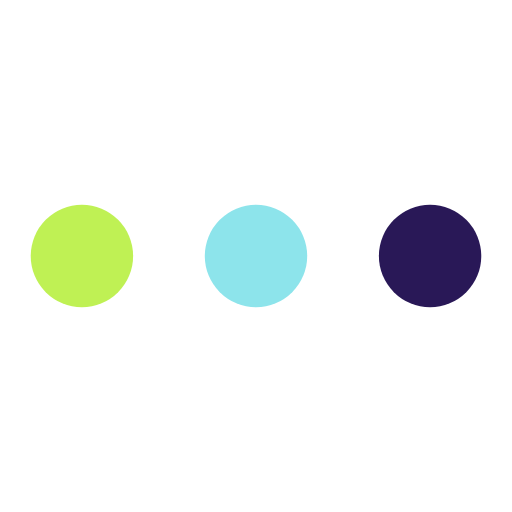
t = 0.00 s
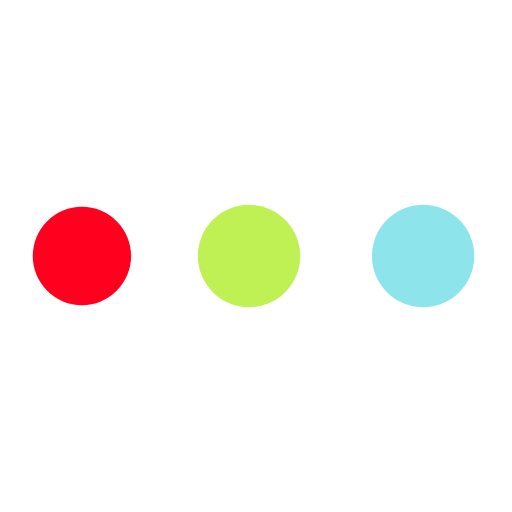
t = 0.38 s
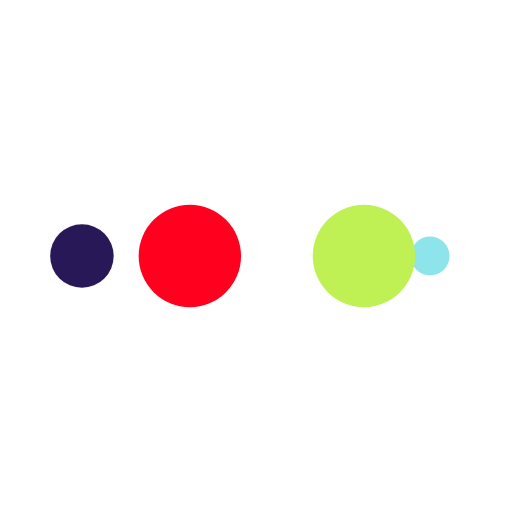
t = 0.63 s
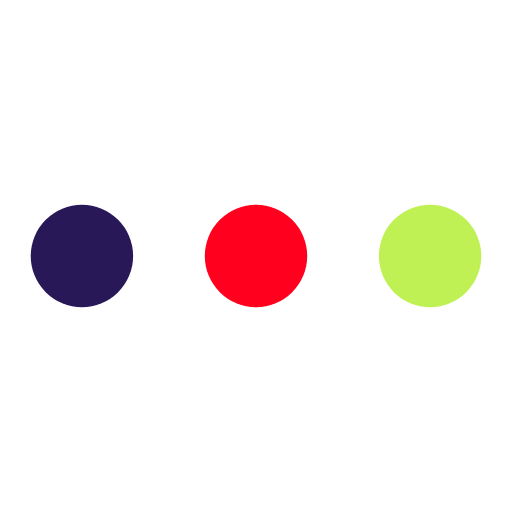
t = 1.00 s
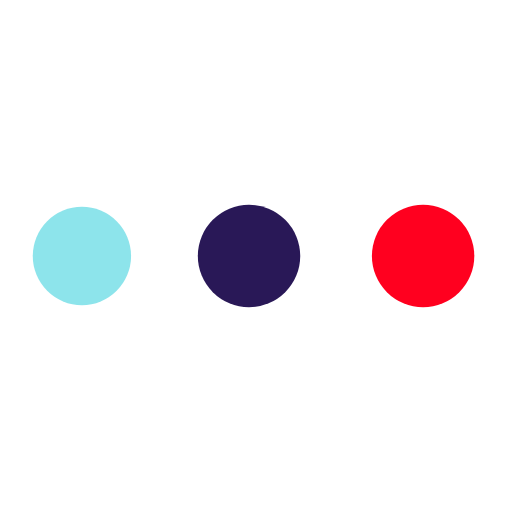
t = 1.38 s
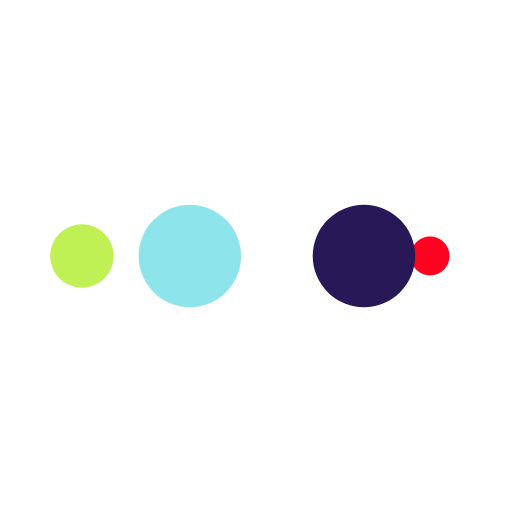
t = 1.63 s

The animated SVG that drew these frames (rendered in a browser with its animation timeline set to each time). Animation: 10 SMIL elements (animate=10); one cycle of 2.00 s, repeats indefinitely.

<svg width="200px"  height="200px"  xmlns="http://www.w3.org/2000/svg" viewBox="0 0 100 100" preserveAspectRatio="xMidYMid" class="lds-ellipsis" style="background: none;"><!--circle(cx="16",cy="50",r="10")--><circle cx="84" cy="50" r="0" fill="#291857"><animate attributeName="r" values="10;0;0;0;0" keyTimes="0;0.25;0.5;0.75;1" keySplines="0 0.5 0.5 1;0 0.5 0.5 1;0 0.5 0.5 1;0 0.5 0.5 1" calcMode="spline" dur="2s" repeatCount="indefinite" begin="0s"></animate><animate attributeName="cx" values="84;84;84;84;84" keyTimes="0;0.25;0.5;0.75;1" keySplines="0 0.5 0.5 1;0 0.5 0.5 1;0 0.5 0.5 1;0 0.5 0.5 1" calcMode="spline" dur="2s" repeatCount="indefinite" begin="0s"></animate></circle><circle cx="16" cy="50" r="9.16695" fill="#8de4eb"><animate attributeName="r" values="0;10;10;10;0" keyTimes="0;0.25;0.5;0.75;1" keySplines="0 0.5 0.5 1;0 0.5 0.5 1;0 0.5 0.5 1;0 0.5 0.5 1" calcMode="spline" dur="2s" repeatCount="indefinite" begin="-1s"></animate><animate attributeName="cx" values="16;16;50;84;84" keyTimes="0;0.25;0.5;0.75;1" keySplines="0 0.5 0.5 1;0 0.5 0.5 1;0 0.5 0.5 1;0 0.5 0.5 1" calcMode="spline" dur="2s" repeatCount="indefinite" begin="-1s"></animate></circle><circle cx="84" cy="50" r="0.833044" fill="#bff154"><animate attributeName="r" values="0;10;10;10;0" keyTimes="0;0.25;0.5;0.75;1" keySplines="0 0.5 0.5 1;0 0.5 0.5 1;0 0.5 0.5 1;0 0.5 0.5 1" calcMode="spline" dur="2s" repeatCount="indefinite" begin="-0.5s"></animate><animate attributeName="cx" values="16;16;50;84;84" keyTimes="0;0.25;0.5;0.75;1" keySplines="0 0.5 0.5 1;0 0.5 0.5 1;0 0.5 0.5 1;0 0.5 0.5 1" calcMode="spline" dur="2s" repeatCount="indefinite" begin="-0.5s"></animate></circle><circle cx="81.1676" cy="50" r="10" fill="#ff001f"><animate attributeName="r" values="0;10;10;10;0" keyTimes="0;0.25;0.5;0.75;1" keySplines="0 0.5 0.5 1;0 0.5 0.5 1;0 0.5 0.5 1;0 0.5 0.5 1" calcMode="spline" dur="2s" repeatCount="indefinite" begin="0s"></animate><animate attributeName="cx" values="16;16;50;84;84" keyTimes="0;0.25;0.5;0.75;1" keySplines="0 0.5 0.5 1;0 0.5 0.5 1;0 0.5 0.5 1;0 0.5 0.5 1" calcMode="spline" dur="2s" repeatCount="indefinite" begin="0s"></animate></circle><circle cx="47.1676" cy="50" r="10" fill="#291857"><animate attributeName="r" values="0;0;10;10;10" keyTimes="0;0.25;0.5;0.75;1" keySplines="0 0.5 0.5 1;0 0.5 0.5 1;0 0.5 0.5 1;0 0.5 0.5 1" calcMode="spline" dur="2s" repeatCount="indefinite" begin="0s"></animate><animate attributeName="cx" values="16;16;16;50;84" keyTimes="0;0.25;0.5;0.75;1" keySplines="0 0.5 0.5 1;0 0.5 0.5 1;0 0.5 0.5 1;0 0.5 0.5 1" calcMode="spline" dur="2s" repeatCount="indefinite" begin="0s"></animate></circle></svg>
